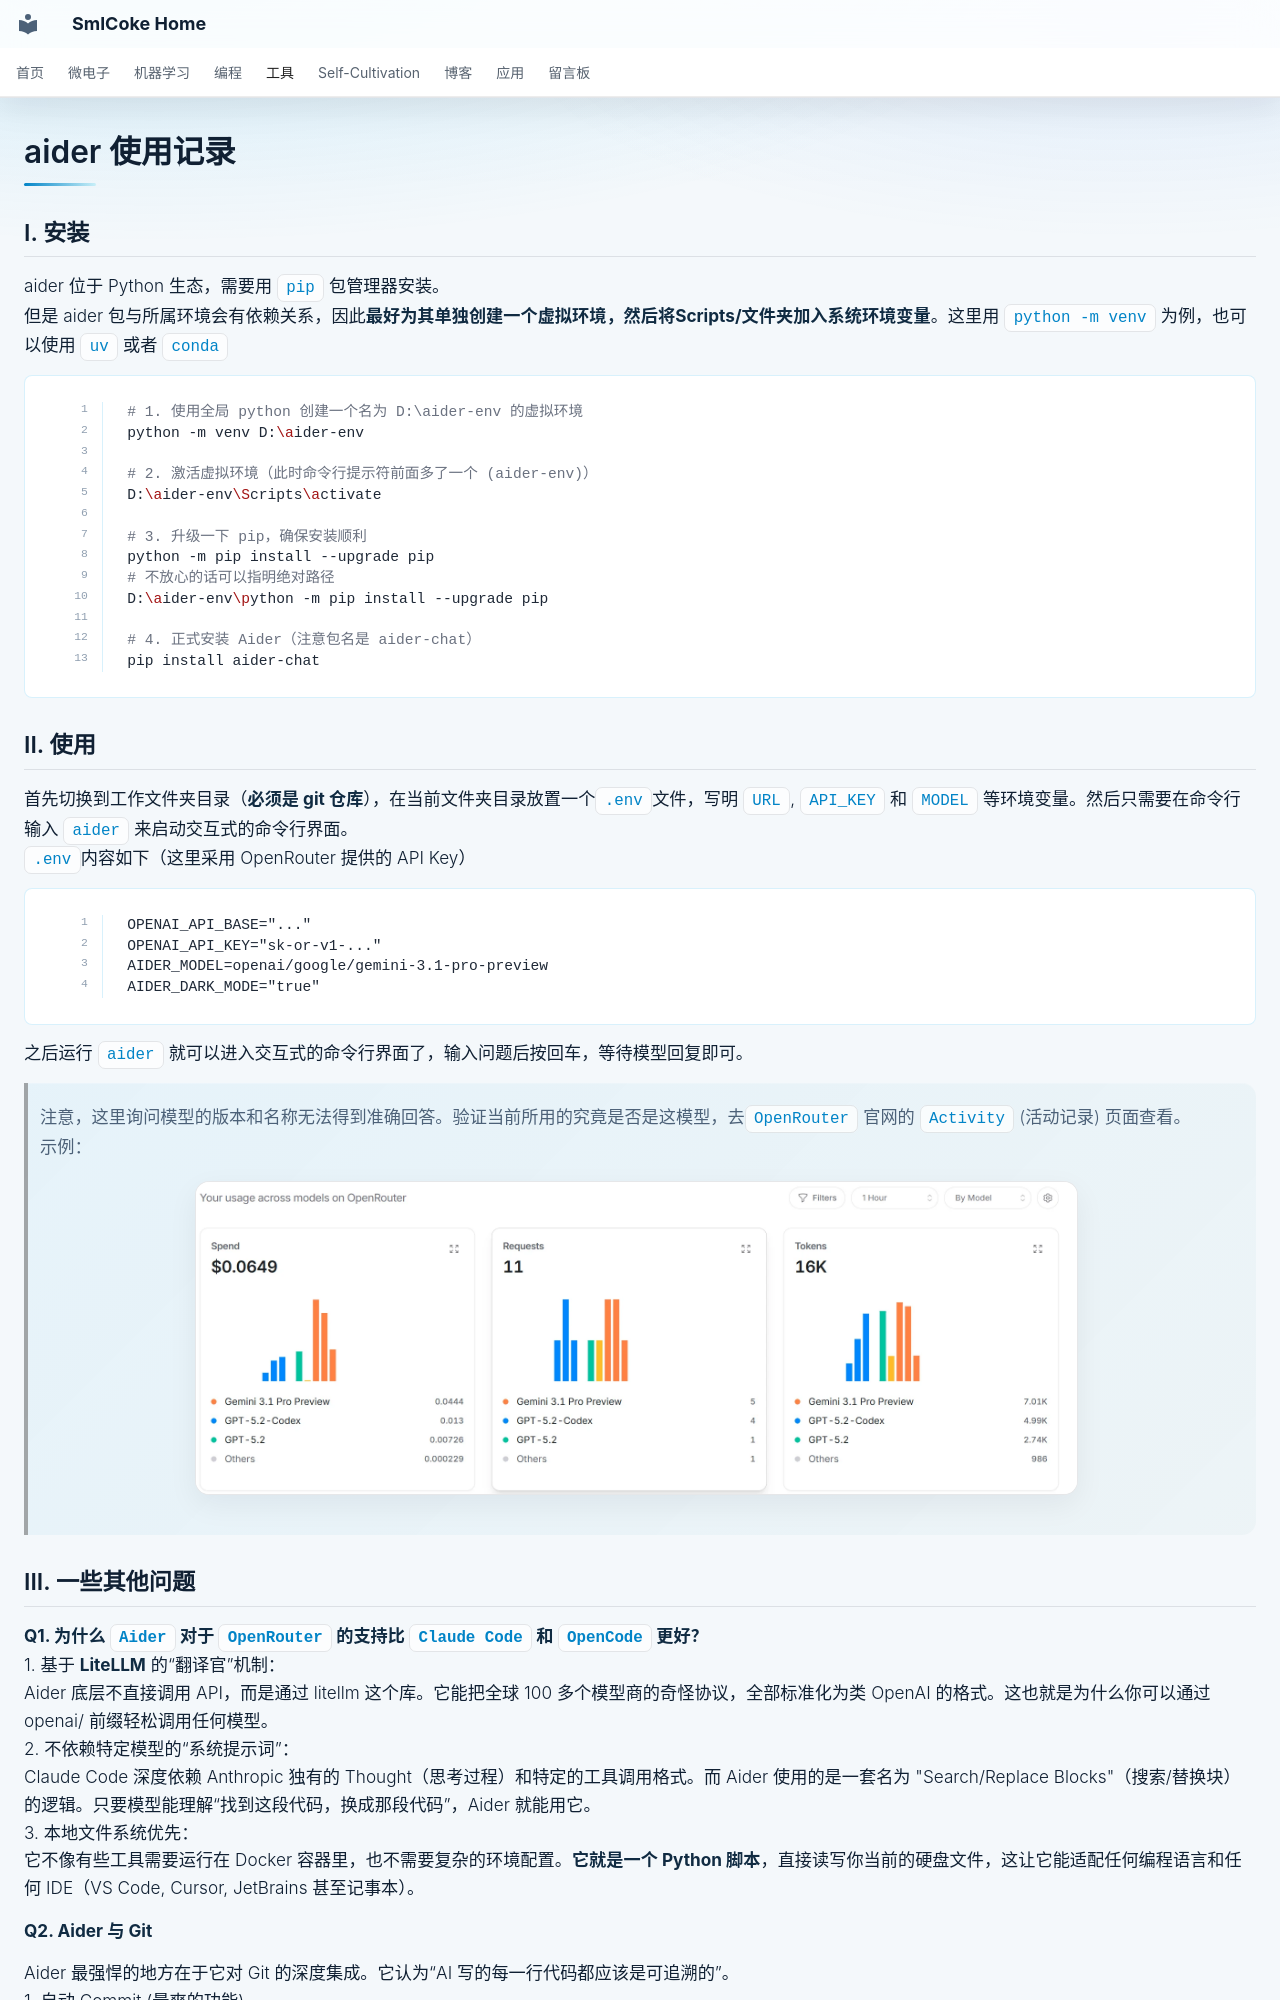

repository: SmlCoke/smlcoke-web · page: tools/ai/aider/index.html · generator: mkdocs

#  aider 使用记录

## I. 安装
 
aider 位于 Python 生态，需要用 `pip` 包管理器安装。
但是 aider 包与所属环境会有依赖关系，因此**最好为其单独创建一个虚拟环境，然后将Scripts/文件夹加入系统环境变量**。这里用 `python -m venv` 为例，也可以使用 `uv` 或者 `conda`
```bash
# 1. 使用全局 python 创建一个名为 D:\aider-env 的虚拟环境
python -m venv D:\aider-env

# 2. 激活虚拟环境（此时命令行提示符前面多了一个 (aider-env)）
D:\aider-env\Scripts\activate

# 3. 升级一下 pip，确保安装顺利
python -m pip install --upgrade pip
# 不放心的话可以指明绝对路径
D:\aider-env\python -m pip install --upgrade pip

# 4. 正式安装 Aider（注意包名是 aider-chat）
pip install aider-chat
```

## II. 使用
首先切换到工作文件夹目录（**必须是 git 仓库**），在当前文件夹目录放置一个`.env`文件，写明 `URL`, `API_KEY` 和 `MODEL` 等环境变量。然后只需要在命令行输入 `aider` 来启动交互式的命令行界面。
`.env`内容如下（这里采用 OpenRouter 提供的 API Key）
```
OPENAI_API_BASE="..."
OPENAI_API_KEY="sk-or-v1-..."
AIDER_MODEL=openai/google/gemini-3.1-pro-preview
AIDER_DARK_MODE="true"
```

之后运行 `aider` 就可以进入交互式的命令行界面了，输入问题后按回车，等待模型回复即可。
> 注意，这里询问模型的版本和名称无法得到准确回答。验证当前所用的究竟是否是这模型，去`OpenRouter` 官网的 `Activity` (活动记录) 页面查看。
> 示例：
> ![alt text](assets/image.webp)


## III. 一些其他问题

**Q1. 为什么 `Aider` 对于 `OpenRouter` 的支持比 `Claude Code` 和 `OpenCode` 更好？**
1. 基于 **LiteLLM** 的“翻译官”机制：
   Aider 底层不直接调用 API，而是通过 litellm 这个库。它能把全球 100 多个模型商的奇怪协议，全部标准化为类 OpenAI 的格式。这也就是为什么你可以通过 openai/ 前缀轻松调用任何模型。
2. 不依赖特定模型的“系统提示词”：
   Claude Code 深度依赖 Anthropic 独有的 Thought（思考过程）和特定的工具调用格式。而 Aider 使用的是一套名为 "Search/Replace Blocks"（搜索/替换块）的逻辑。只要模型能理解“找到这段代码，换成那段代码”，Aider 就能用它。
3. 本地文件系统优先：
   它不像有些工具需要运行在 Docker 容器里，也不需要复杂的环境配置。**它就是一个 Python 脚本**，直接读写你当前的硬盘文件，这让它能适配任何编程语言和任何 IDE（VS Code, Cursor, JetBrains 甚至记事本）。


**Q2. Aider 与 Git**

Aider 最强悍的地方在于它对 Git 的深度集成。它认为“AI 写的每一行代码都应该是可追溯的”。
1. 自动 Commit (最爽的功能)
   - 当你让 Aider 修改代码并运行成功后，它会**自动帮你执行 git commit**。
   - Commit Message：它会根据代码改动，**自动写好非常规范的提交信息**（例如：`feat: add login validation logic`）。
   - 安全感：如果 AI 写坏了，你不需要手动去撤销代码，直接在终端输入 `/undo`，它会自动回退到上一个 Git Commit。
2. 仓库地图 (Repository Map)
   - 当你把 Aider 指向一个 Git 仓库时，**它会扫描整个项目结构，生成一个“地图”**。
   - 意义：即使你只给 AI 看了 `A.py`，但由于它有地图，它知道 `A.py` 里的类是在 `B.py` 里定义的。这让它具备了超越单文件的“全局视野”。
